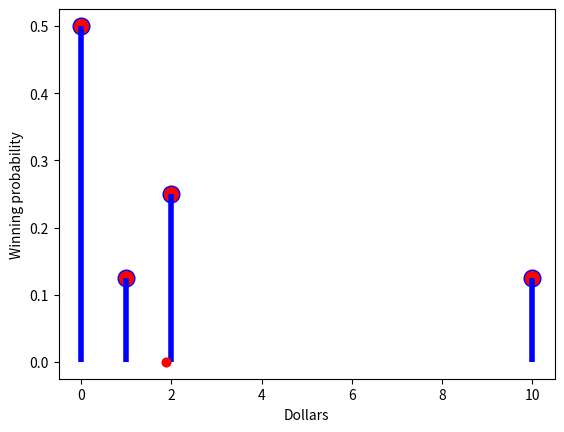

This chart was generated by the following Python code:
import matplotlib.pyplot as plt

if __name__ == '__main__':
    '''
    Expected Value 
    '''
    # Roulette game. key is award in $ value is probability to win award
    dic = {0: 0.5, 1: 0.125, 2: 0.25, 10: 0.125}
    play_game_cost = 1
    expected_value = 0
    for k, v in dic.items():
        expected_value += k * v

    prob = tuple(dic.values())
    award = tuple(dic.keys())

    fig, ax = plt.subplots(1, 1)
    ax.plot(award, prob, 'ro', ms=12, mec='blue')
    ax.vlines(award, 0, prob, colors='blue', lw=4)
    plt.plot(expected_value, 0, 'ro')
    plt.ylabel("Winning probability")
    plt.xlabel("Dollars")
    plt.plot(expected_value, 0, 'ro')
    plt.show()

    print("expected value or mean - ", expected_value)
    print("probability award for the each game - ", expected_value - play_game_cost)
